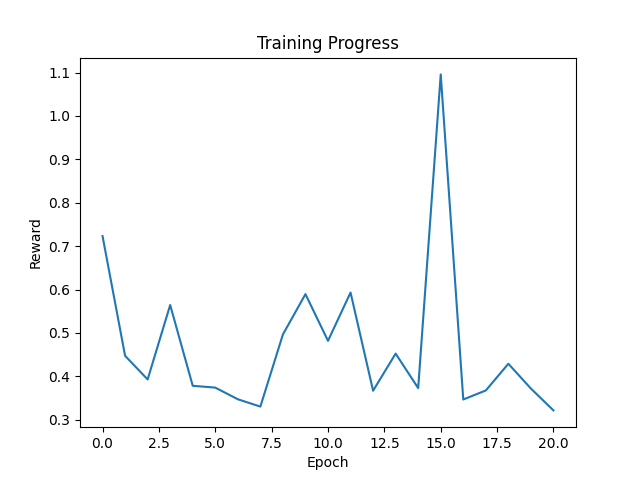

The file beside this chart, header and first rows:
epoch, reward
0, 0.7232
1, 0.4475
2, 0.393
3, 0.5645
4, 0.3783
5, 0.3742
6, 0.3473
7, 0.3304
8, 0.4966
9, 0.5896
10, 0.482
11, 0.5932
12, 0.367
13, 0.4525
14, 0.373
15, 1.096
16, 0.3468
17, 0.3676
18, 0.4291
19, 0.372
20, 0.3217
